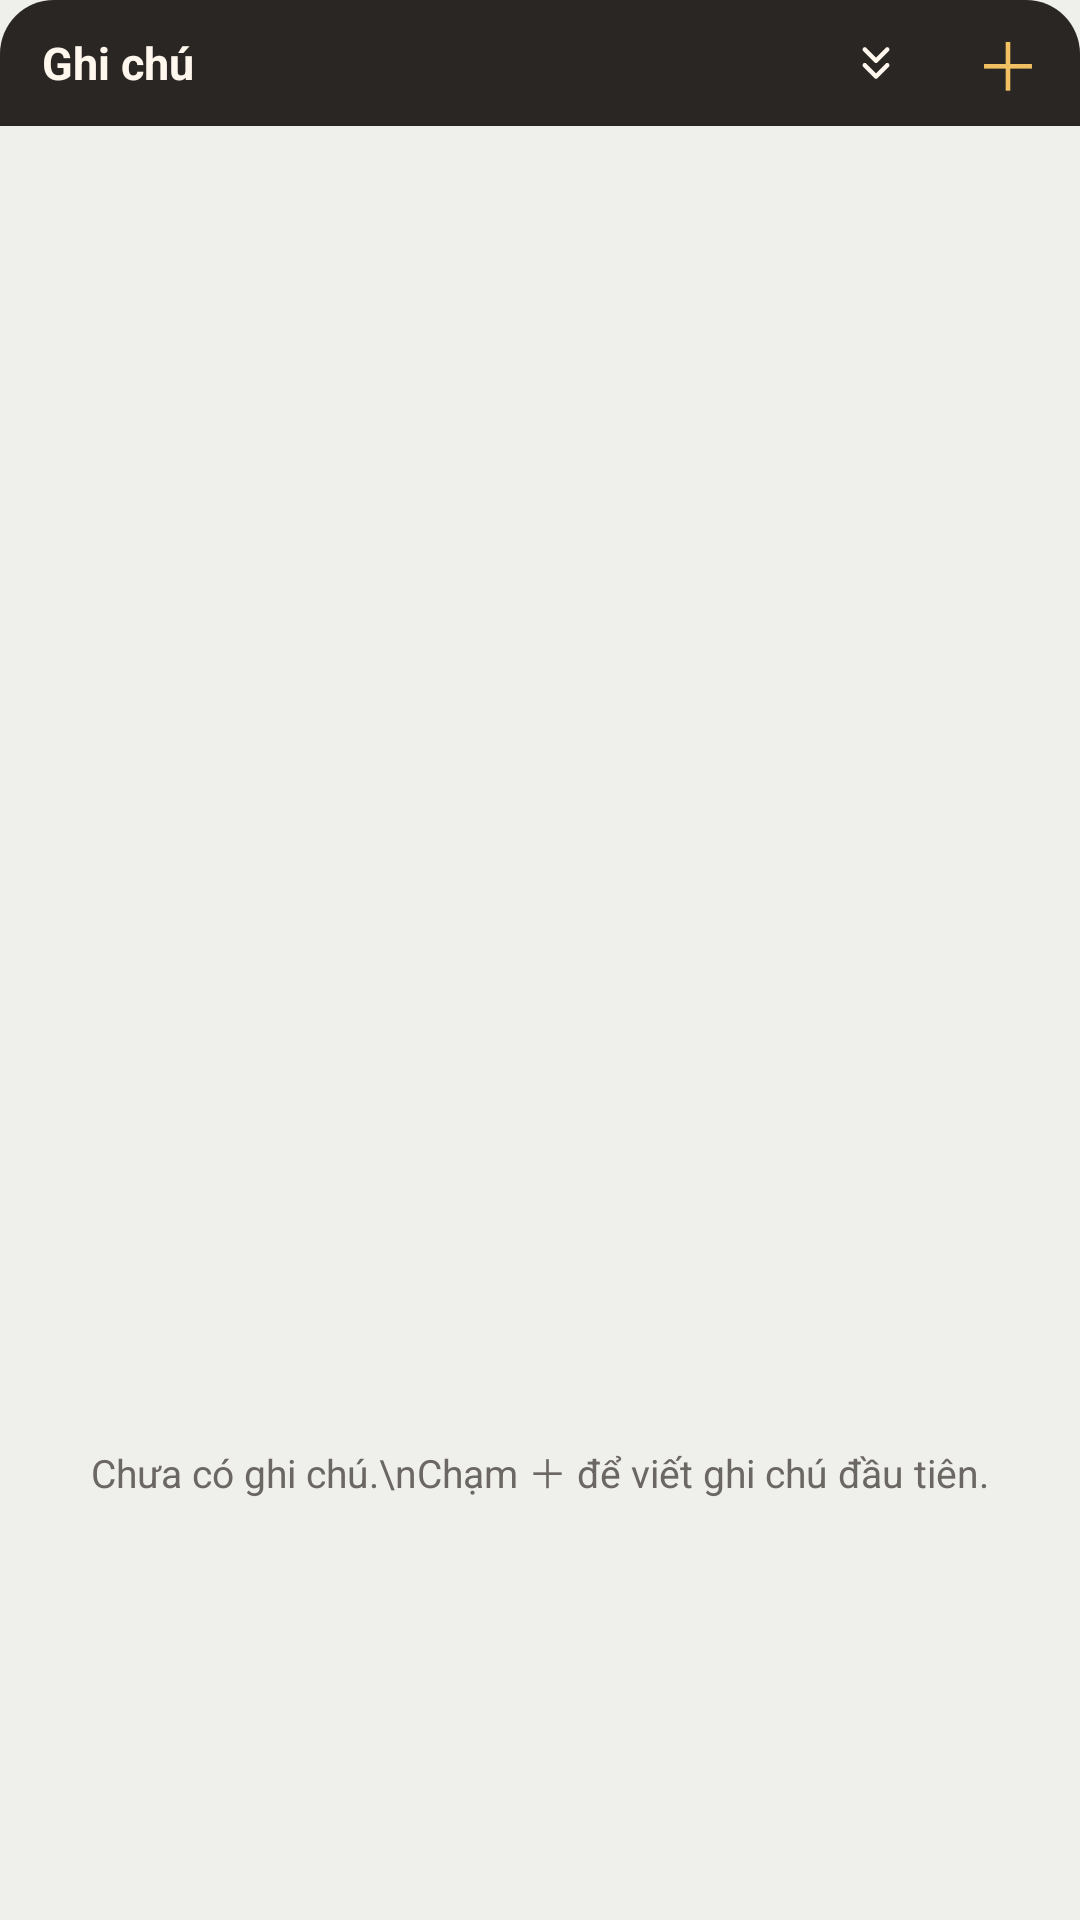

Here is an Android app screen rendered from its layout file. Give the layout XML and the strings, colors and styles it references.
<!-- AndroidManifest.xml: application theme AppTheme -->
<!-- res/layout/widget_ghichu.xml -->
<?xml version="1.0" encoding="utf-8"?>
<LinearLayout xmlns:android="http://schemas.android.com/apk/res/android"
    android:id="@+id/gc_root"
    android:layout_width="match_parent" android:layout_height="match_parent"
    android:background="@drawable/widget_bg" android:orientation="vertical">
    <LinearLayout android:id="@+id/gc_band" android:layout_width="match_parent" android:layout_height="wrap_content"
        android:background="@drawable/widget_band_ink" android:gravity="center_vertical"
        android:orientation="horizontal" android:paddingStart="14dp">
        <TextView android:id="@+id/gc_title" android:layout_width="0dp" android:layout_height="wrap_content" android:layout_weight="1"
            android:text="Ghi chú" android:textColor="#FFF7EE" android:textSize="15sp" android:textStyle="bold" />
        <ImageView android:id="@+id/gc_all" android:layout_width="40dp" android:layout_height="42dp" android:padding="11dp"
            android:src="@drawable/ic_expand_all" android:contentDescription="Mở rộng hoặc thu gọn tất cả ghi chú" />
        <TextView android:id="@+id/gc_add" android:layout_width="48dp" android:layout_height="42dp" android:gravity="center"
            android:text="＋" android:textColor="#F0C062" android:textSize="22sp" android:contentDescription="Viết ghi chú mới" />
    </LinearLayout>
    <ListView android:id="@+id/gc_list" android:layout_width="match_parent" android:layout_height="0dp" android:layout_weight="1"
        android:divider="@null" android:dividerHeight="0dp" android:paddingTop="4dp" android:paddingBottom="4dp" android:clipToPadding="false" />
    <TextView android:id="@+id/gc_empty" android:layout_width="match_parent" android:layout_height="0dp" android:layout_weight="1"
        android:gravity="center" android:padding="16dp" android:text="Chưa có ghi chú.\nChạm ＋ để viết ghi chú đầu tiên."
        android:textColor="@color/widget_muted" android:textSize="13sp" />
</LinearLayout>
<!-- resources referenced by this layout -->
<resources>
  <color name="widget_muted">#6B6762</color>
  <!-- drawable ic_expand_all (drawable) -->
  <vector xmlns:android="http://schemas.android.com/apk/res/android" android:width="24dp" android:height="24dp" android:viewportWidth="24" android:viewportHeight="24">
      <path android:strokeColor="#FFF7EE" android:strokeWidth="2" android:strokeLineCap="round" android:strokeLineJoin="round" android:fillColor="#00000000" android:pathData="M7,6l5,5 5,-5 M7,13l5,5 5,-5" />
  </vector>
  <!-- drawable widget_band_ink (drawable) -->
  <shape xmlns:android="http://schemas.android.com/apk/res/android" android:shape="rectangle">
      <solid android:color="#2A2623" />
      <corners android:topLeftRadius="18dp" android:topRightRadius="18dp" android:bottomLeftRadius="0dp" android:bottomRightRadius="0dp" />
  </shape>
  <style name="AppTheme" parent="android:Theme.Material.Light.NoActionBar">
          <item name="android:statusBarColor">@color/hero</item>
          <item name="android:navigationBarColor">@color/bg</item>
          <item name="android:windowBackground">@color/bg</item>
          <item name="android:colorAccent">@color/hero</item>
      </style>
  <color name="hero">#B3201B</color>
  <color name="bg">#EFEFEC</color>
</resources>
